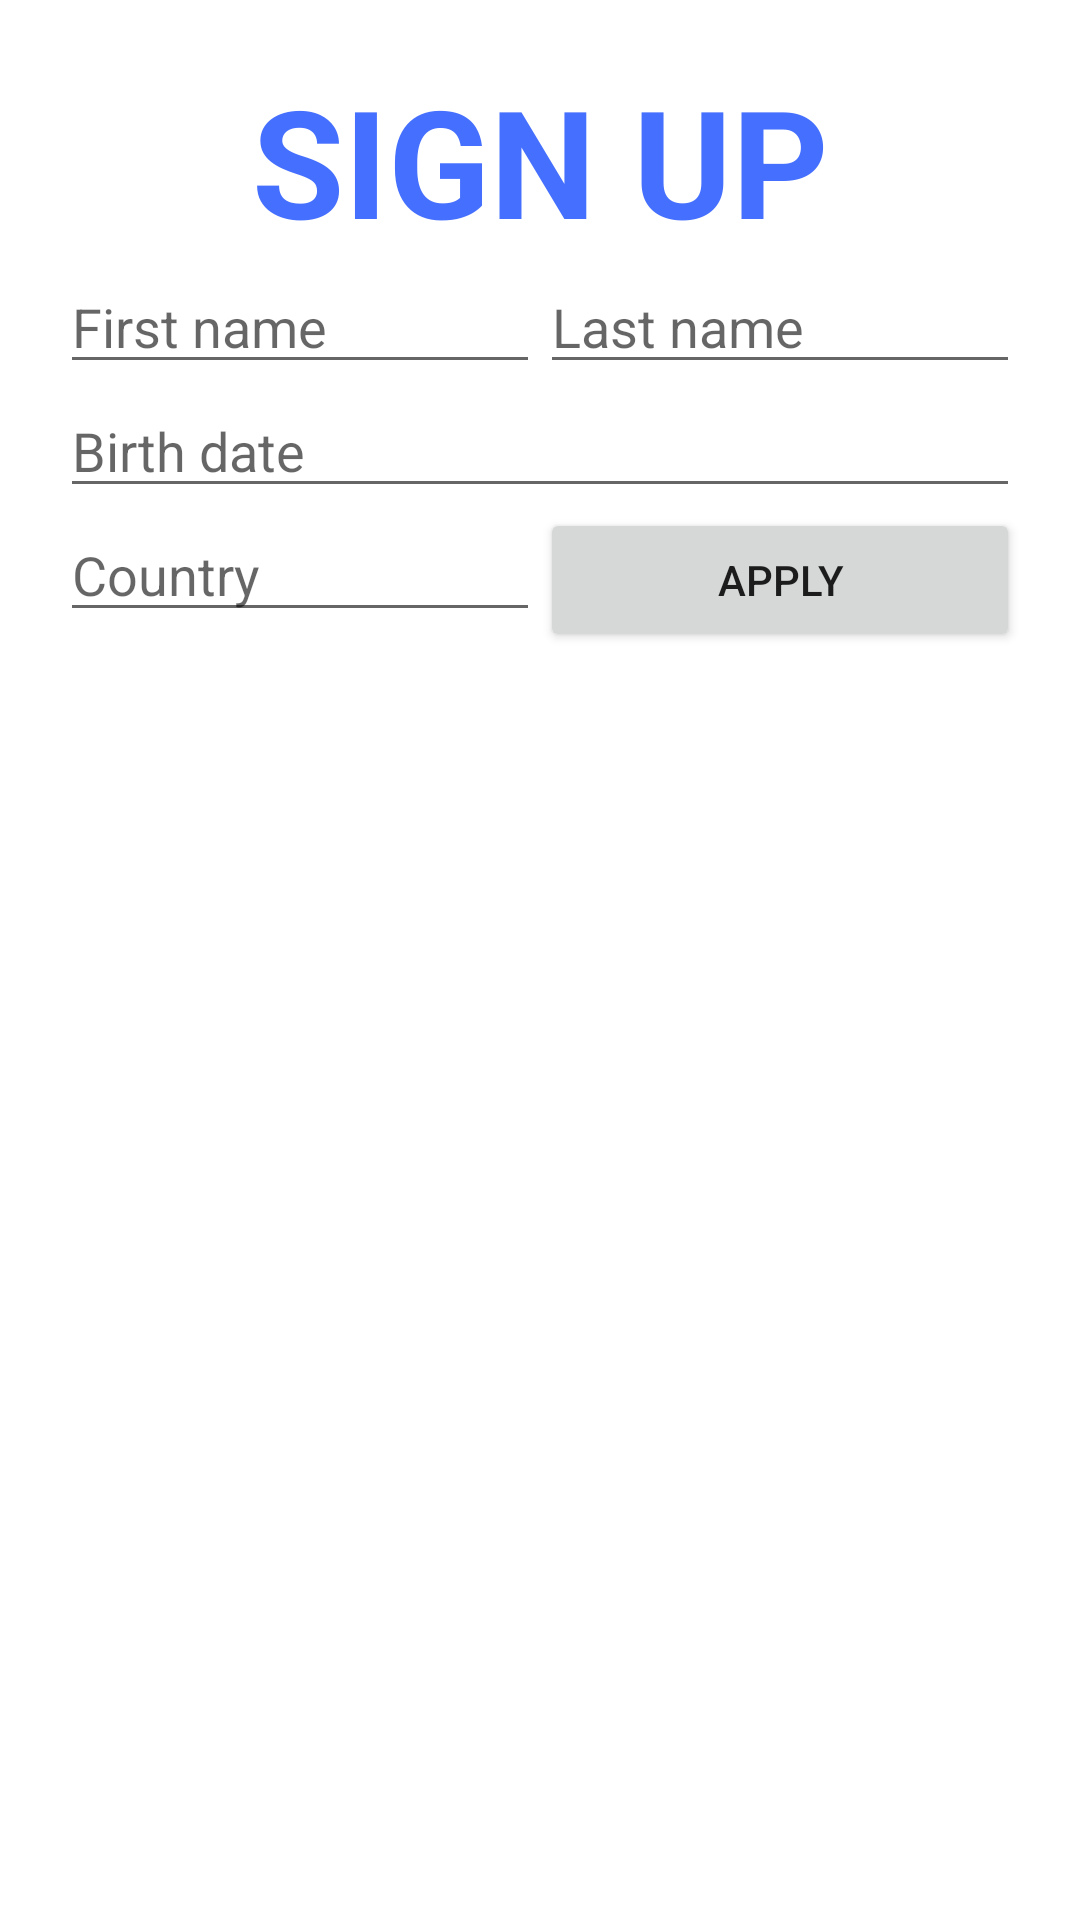

Reconstruct the res/layout file that produces this screen, plus the resources it refers to.
<!-- AndroidManifest.xml: application theme Theme.AndroidFirstClass -->
<!-- res/layout/activity_main.xml -->
<?xml version="1.0" encoding="utf-8"?>
<androidx.constraintlayout.widget.ConstraintLayout xmlns:android="http://schemas.android.com/apk/res/android"
    xmlns:app="http://schemas.android.com/apk/res-auto"
    xmlns:tools="http://schemas.android.com/tools"
    android:layout_width="match_parent"
    android:layout_height="match_parent"
    android:orientation="vertical"
    tools:context=".MainActivity"
    android:padding="20dp">


    <TextView
        android:id="@+id/tvSignUP"
        android:layout_width="wrap_content"
        android:layout_height="wrap_content"
        android:text="@string/sign_up"
        app:layout_constraintTop_toTopOf="parent"
        app:layout_constraintStart_toStartOf="parent"
        app:layout_constraintEnd_toEndOf="parent"
        android:textSize="50sp"
        android:textStyle="bold"
        android:textColor="@color/blue"
        />

    <EditText
        android:id="@+id/etFirstName"
        android:layout_width="0dp"
        android:layout_height="wrap_content"
        android:hint="First name"
        app:flow_horizontalBias="0.5"
        app:layout_constraintEnd_toStartOf="@id/etLastName"
        app:layout_constraintStart_toStartOf="parent"
        app:layout_constraintTop_toBottomOf="@id/tvSignUP" />

    <EditText
        android:id="@+id/etLastName"
        android:layout_width="0dp"
        android:layout_height="wrap_content"
        android:hint="Last name"
        app:flow_horizontalBias="0.5"
        app:layout_constraintTop_toBottomOf="@id/tvSignUP"
        app:layout_constraintEnd_toEndOf="parent"
        app:layout_constraintStart_toEndOf="@+id/etFirstName"
        tools:ignore="MissingConstraints" />

    <EditText
        android:id="@+id/etBirthDate"
        android:layout_width="match_parent"
        android:layout_height="wrap_content"
        android:hint="Birth date"
        app:layout_constraintStart_toStartOf="parent"
        app:layout_constraintTop_toBottomOf="@+id/etLastName" />

    <EditText
        android:id="@+id/etCountry"
        android:layout_width="0dp"
        android:layout_height="wrap_content"
        android:hint="Country"
        app:layout_constraintEnd_toStartOf="@id/btnApply"
        app:layout_constraintStart_toStartOf="parent"
        app:layout_constraintTop_toBottomOf="@+id/etBirthDate" />

    <Button
        android:id="@+id/btnApply"
        android:layout_width="0dp"
        android:layout_height="wrap_content"
        android:text="Apply"
        app:layout_constraintEnd_toEndOf="parent"
        app:layout_constraintStart_toEndOf="@id/etCountry"
        app:layout_constraintTop_toBottomOf="@id/etBirthDate" />

</androidx.constraintlayout.widget.ConstraintLayout>
<!-- resources referenced by this layout -->
<resources>
  <color name="blue">#456FFF</color>
  <string name="sign_up">SIGN UP</string>
  <style name="Theme.AndroidFirstClass" parent="Theme.MaterialComponents.DayNight.DarkActionBar">
          
          <item name="colorPrimary">@color/purple_500</item>
          <item name="colorPrimaryVariant">@color/purple_700</item>
          <item name="colorOnPrimary">@color/white</item>
          
          <item name="colorSecondary">@color/teal_200</item>
          <item name="colorSecondaryVariant">@color/teal_700</item>
          <item name="colorOnSecondary">@color/black</item>
          
          <item name="android:statusBarColor">?attr/colorPrimaryVariant</item>
          
      </style>
  <color name="purple_500">#FF6200EE</color>
  <color name="purple_700">#FF3700B3</color>
  <color name="white">#FFFFFFFF</color>
  <color name="teal_200">#FF03DAC5</color>
  <color name="teal_700">#FF018786</color>
  <color name="black">#FF000000</color>
</resources>
